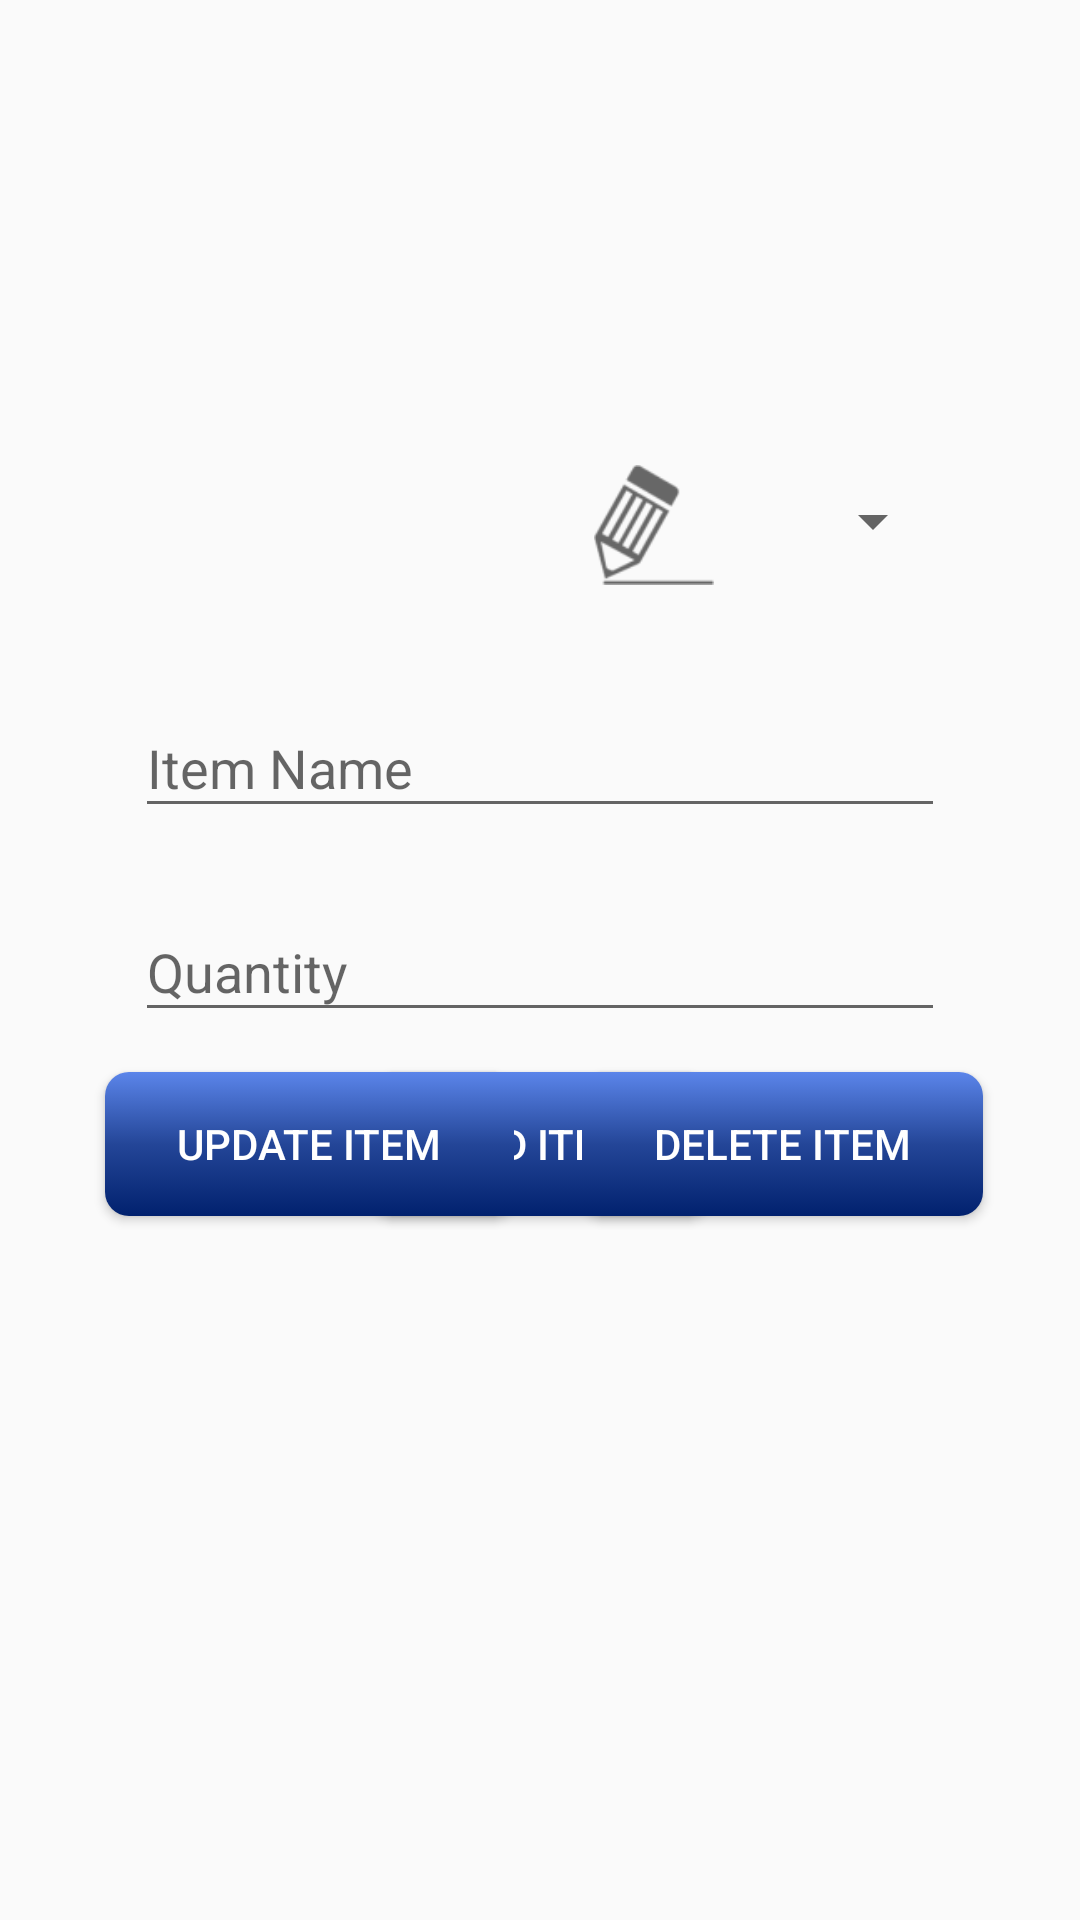

Layout XML and referenced resources for this Android screen:
<!-- AndroidManifest.xml: application theme AppTheme.NoActionBar -->
<!-- res/layout/fragment_add_home_item.xml -->
<?xml version="1.0" encoding="utf-8"?>
<androidx.constraintlayout.widget.ConstraintLayout xmlns:android="http://schemas.android.com/apk/res/android"
    xmlns:app="http://schemas.android.com/apk/res-auto"
    xmlns:tools="http://schemas.android.com/tools"
    android:layout_width="match_parent"
    android:layout_height="match_parent">

    <Spinner
        android:id="@+id/dropDownCategoryName"
        android:layout_width="0dp"
        android:layout_height="0dp"
        app:layout_constraintBottom_toBottomOf="parent"
        app:layout_constraintEnd_toEndOf="parent"
        app:layout_constraintHeight_percent=".07"
        app:layout_constraintStart_toStartOf="parent"
        app:layout_constraintTop_toBottomOf="@id/guideStartAddLocation"
        app:layout_constraintVertical_bias="0.05"
        app:layout_constraintWidth_percent=".75" />

    <TextView
        android:id="@+id/categoryName"
        android:layout_width="wrap_content"
        android:layout_height="wrap_content"
        android:padding="10dp"
        android:textSize="20sp"
        app:layout_constraintBottom_toBottomOf="parent"
        app:layout_constraintEnd_toEndOf="parent"
        app:layout_constraintStart_toStartOf="parent"
        app:layout_constraintTop_toBottomOf="@id/guideStartAddLocation"
        app:layout_constraintVertical_bias="0.05"
        app:layout_constraintWidth_percent=".75"
        tools:text="TESTING 101" />

    <ImageButton
        android:id="@+id/btnEnableSpin"
        android:layout_width="wrap_content"
        android:layout_height="wrap_content"
        android:padding="20dp"
        android:layout_marginStart="8dp"
        android:contentDescription="@string/enable_spin"
        android:background="@drawable/ic_edit_item"
        app:layout_constraintBottom_toBottomOf="@id/categoryName"
        app:layout_constraintStart_toEndOf="@id/categoryName"
        app:layout_constraintTop_toTopOf="@id/categoryName" />

    <com.google.android.material.textfield.TextInputLayout
        android:id="@+id/textInputHomeName"
        android:layout_width="0dp"
        android:layout_height="wrap_content"
        app:layout_constraintBottom_toBottomOf="parent"
        app:layout_constraintEnd_toEndOf="parent"
        app:layout_constraintStart_toStartOf="parent"
        app:layout_constraintTop_toBottomOf="@id/guideTextLocation"
        app:layout_constraintVertical_bias=".05"
        app:layout_constraintWidth_percent=".75">

        <com.google.android.material.textfield.TextInputEditText
            android:id="@+id/editTextHomeItemName"
            android:layout_width="match_parent"
            android:layout_height="wrap_content"
            android:hint="@string/item_name" />

    </com.google.android.material.textfield.TextInputLayout>

    <com.google.android.material.textfield.TextInputLayout
        android:id="@+id/textInputHomeQuantity"
        android:layout_width="0dp"
        android:layout_height="wrap_content"
        app:layout_constraintBottom_toBottomOf="parent"
        app:layout_constraintEnd_toEndOf="parent"
        app:layout_constraintStart_toStartOf="parent"
        app:layout_constraintTop_toBottomOf="@id/textInputHomeName"
        app:layout_constraintVertical_bias=".05"
        app:layout_constraintWidth_percent=".75">

        <com.google.android.material.textfield.TextInputEditText
            android:id="@+id/editTextHomeItemQty"
            android:layout_width="match_parent"
            android:layout_height="wrap_content"
            android:hint="@string/add_item_quantity"
            android:inputType="number" />
    </com.google.android.material.textfield.TextInputLayout>

    <Button
        android:id="@+id/btnAddHomeItem"
        android:layout_width="wrap_content"
        android:layout_height="wrap_content"
        android:text="@string/add_home_button"
        app:layout_constraintBottom_toTopOf="@id/guideEndAddLocation"
        app:layout_constraintEnd_toEndOf="parent"
        app:layout_constraintStart_toStartOf="parent"
        app:layout_constraintTop_toBottomOf="@id/textInputHomeQuantity"
        app:layout_constraintVertical_bias=".15" />

    <Button
        android:id="@+id/btnUpdateHomeItem"
        android:layout_width="wrap_content"
        android:layout_height="wrap_content"
        android:text="@string/update_button"
        app:layout_constraintBottom_toTopOf="@id/guideEndAddLocation"
        app:layout_constraintEnd_toStartOf="@id/guideButton"
        app:layout_constraintStart_toStartOf="parent"
        app:layout_constraintTop_toBottomOf="@id/textInputHomeQuantity"
        app:layout_constraintHorizontal_bias="0.80"
        app:layout_constraintVertical_bias=".15" />

    <Button
        android:id="@+id/btnDeleteHome"
        android:layout_width="wrap_content"
        android:layout_height="wrap_content"
        android:text="@string/delete_button"
        app:layout_constraintBottom_toTopOf="@id/guideEndAddLocation"
        app:layout_constraintEnd_toEndOf="parent"
        app:layout_constraintStart_toEndOf="@id/guideButton"
        app:layout_constraintTop_toBottomOf="@id/textInputHomeQuantity"
        app:layout_constraintHorizontal_bias="0.3"
        app:layout_constraintVertical_bias=".15" />

    <androidx.constraintlayout.widget.Guideline
        android:id="@+id/guideEndAddLocation"
        android:layout_width="wrap_content"
        android:layout_height="wrap_content"
        android:orientation="horizontal"
        app:layout_constraintGuide_percent=".75" />

    <androidx.constraintlayout.widget.Guideline
        android:id="@+id/guideStartAddLocation"
        android:layout_width="wrap_content"
        android:layout_height="wrap_content"
        android:orientation="horizontal"
        app:layout_constraintGuide_percent=".20" />

    <androidx.constraintlayout.widget.Guideline
        android:id="@+id/guideTextLocation"
        android:layout_width="wrap_content"
        android:layout_height="wrap_content"
        android:orientation="horizontal"
        app:layout_constraintGuide_percent=".32" />

    <androidx.constraintlayout.widget.Guideline
        android:id="@+id/guideButton"
        android:layout_width="wrap_content"
        android:layout_height="wrap_content"
        android:orientation="vertical"
        app:layout_constraintGuide_percent=".50" />

</androidx.constraintlayout.widget.ConstraintLayout>
<!-- resources referenced by this layout -->
<resources>
  <!-- drawable ic_edit_item: png bitmap (drawable-hdpi, 1073 bytes) -->
  <string name="add_home_button">Add Item</string>
  <string name="add_item_quantity">Quantity</string>
  <string name="delete_button">Delete Item</string>
  <string name="enable_spin">Enable Spinner</string>
  <string name="item_name">Item Name</string>
  <string name="update_button">Update Item</string>
  <style name="AppTheme.NoActionBar">
          <item name="windowActionBar">false</item>
          <item name="windowNoTitle">true</item>
          <item name="android:actionBarSize">0dp</item>
      </style>
</resources>
